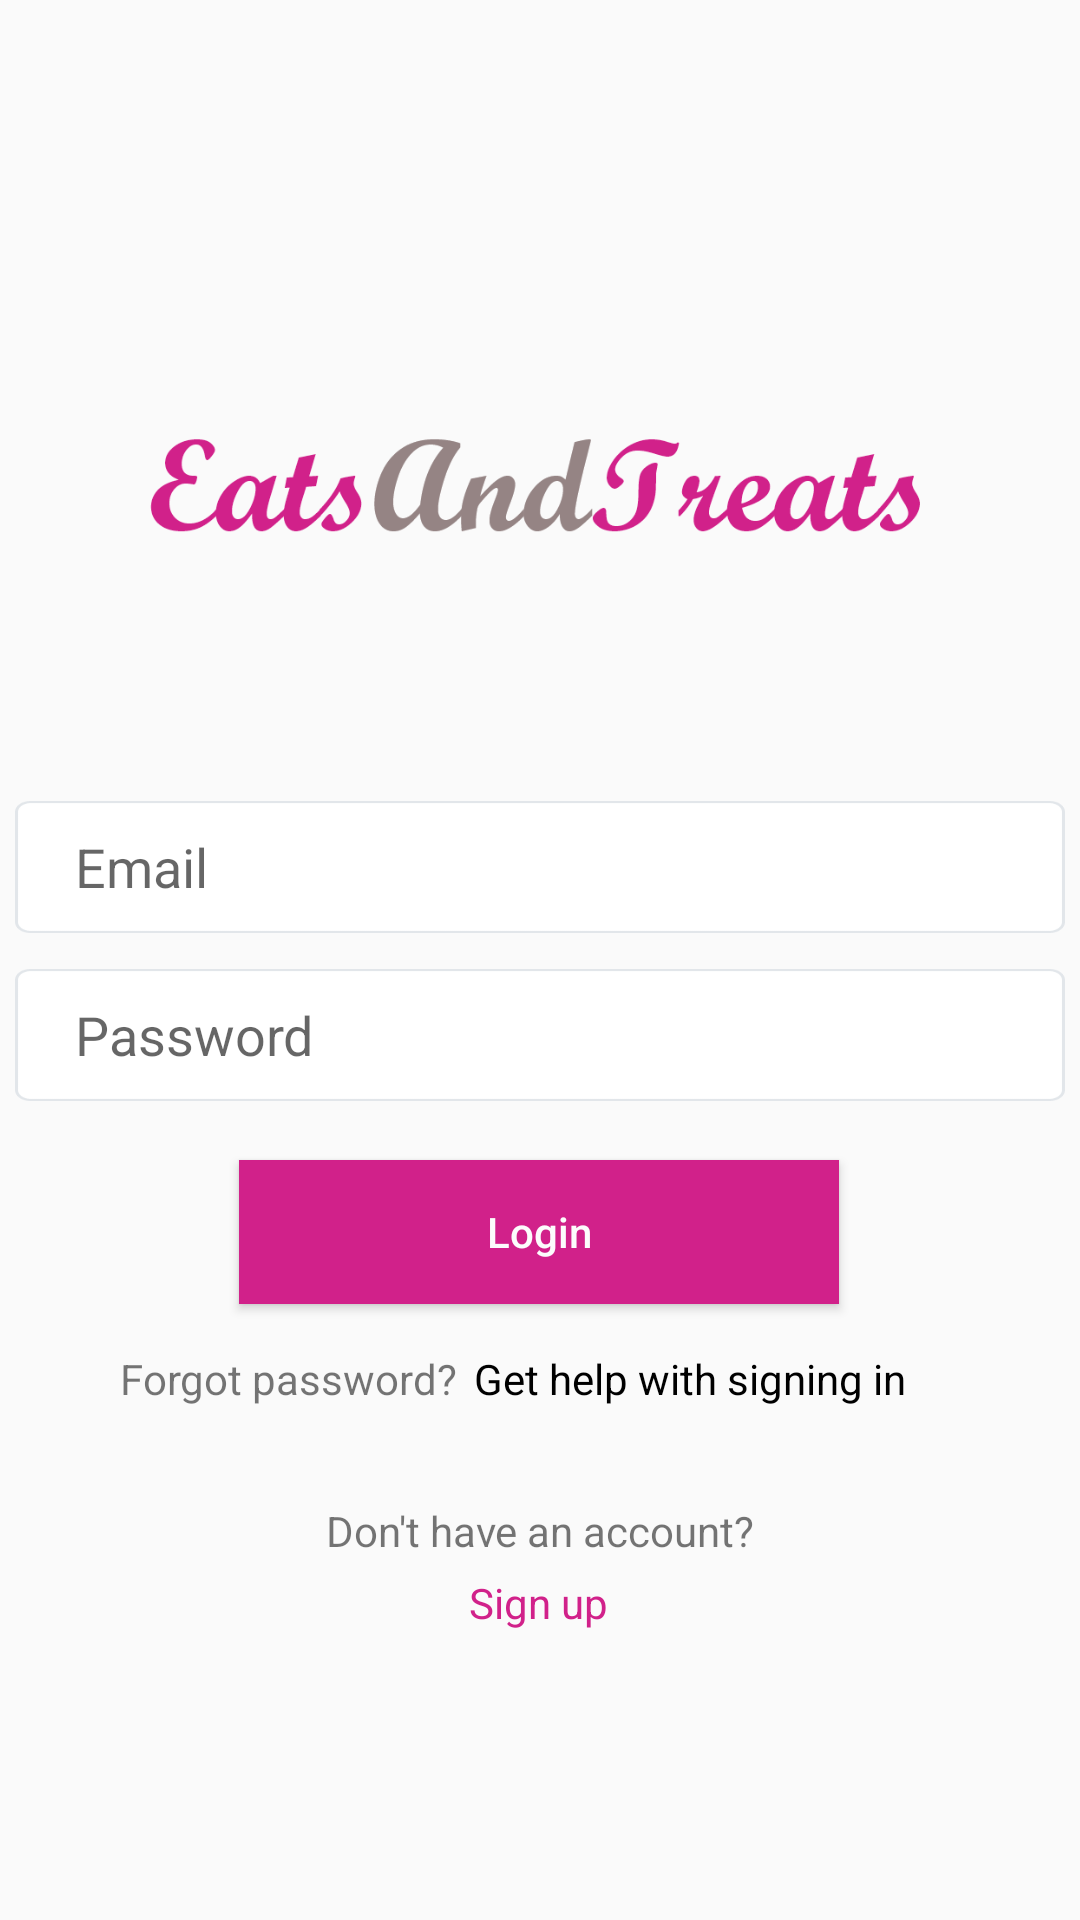

Layout XML and referenced resources for this Android screen:
<!-- AndroidManifest.xml: application theme AppTheme -->
<!-- res/layout/activity_main.xml -->
<?xml version="1.0" encoding="utf-8"?>
<androidx.constraintlayout.widget.ConstraintLayout xmlns:android="http://schemas.android.com/apk/res/android"
    xmlns:app="http://schemas.android.com/apk/res-auto"
    xmlns:tools="http://schemas.android.com/tools"
    android:layout_width="match_parent"
    android:layout_height="match_parent"
    tools:context=".MainActivity">

    <EditText
        android:id="@+id/txtemail"
        android:layout_width="350dp"
        android:layout_height="44dp"
        android:background="@drawable/rec"
        android:ems="10"
        android:hint="@string/tv_uername"
        android:inputType="textPersonName"
        android:paddingLeft="20dp"
        android:textCursorDrawable="@color/darkblue"
        app:layout_constraintBottom_toBottomOf="parent"
        app:layout_constraintEnd_toEndOf="parent"
        app:layout_constraintHorizontal_bias="0.504"
        app:layout_constraintStart_toStartOf="parent"
        app:layout_constraintTop_toTopOf="parent"
        app:layout_constraintVertical_bias="0.448" />

    <TextView
        android:id="@+id/textView2"
        android:layout_width="wrap_content"
        android:layout_height="wrap_content"
        android:text="Don't have an account?"
        app:layout_constraintBottom_toBottomOf="parent"
        app:layout_constraintEnd_toEndOf="parent"
        app:layout_constraintStart_toStartOf="parent"
        app:layout_constraintTop_toTopOf="parent"
        app:layout_constraintVertical_bias="0.806" />

    <TextView
        android:id="@+id/tvsignup"
        android:layout_width="wrap_content"
        android:layout_height="wrap_content"
        android:text="@string/signup"
        android:textColor="@color/btncolor"
        app:layout_constraintBottom_toBottomOf="parent"
        app:layout_constraintEnd_toEndOf="parent"
        app:layout_constraintHorizontal_bias="0.498"
        app:layout_constraintStart_toStartOf="parent"
        app:layout_constraintTop_toTopOf="parent"
        app:layout_constraintVertical_bias="0.845" />

    <TextView
        android:id="@+id/textView"
        android:layout_width="wrap_content"
        android:layout_height="wrap_content"
        android:layout_marginStart="40dp"
        android:layout_marginLeft="40dp"
        android:text="Forgot password?"
        app:layout_constraintBottom_toBottomOf="parent"
        app:layout_constraintStart_toStartOf="parent"
        app:layout_constraintTop_toBottomOf="@+id/btnlogin"
        app:layout_constraintVertical_bias="0.082" />

    <TextView
        android:id="@+id/tvsignup2"
        android:layout_width="wrap_content"
        android:layout_height="wrap_content"
        android:text="@string/gethelp"
        android:textColor="@android:color/black"
        app:layout_constraintBottom_toBottomOf="parent"
        app:layout_constraintEnd_toEndOf="parent"
        app:layout_constraintHorizontal_bias="0.091"
        app:layout_constraintStart_toEndOf="@+id/textView"
        app:layout_constraintTop_toBottomOf="@+id/btnlogin"
        app:layout_constraintVertical_bias="0.082" />

    <Button
        android:id="@+id/btnlogin"
        android:layout_width="200dp"
        android:layout_height="wrap_content"
        android:background="@color/btncolor"
        android:saveEnabled="false"
        android:text="Login"
        android:textAllCaps="false"
        android:textColor="@color/backgroundcolor"
        app:layout_constraintBottom_toBottomOf="parent"
        app:layout_constraintEnd_toEndOf="parent"
        app:layout_constraintHorizontal_bias="0.497"
        app:layout_constraintStart_toStartOf="parent"
        app:layout_constraintTop_toTopOf="parent"
        app:layout_constraintVertical_bias="0.653" />

    <EditText
        android:id="@+id/txtpwd"
        android:layout_width="350dp"
        android:layout_height="44dp"
        android:autoText="false"
        android:background="@drawable/rec"
        android:ems="10"
        android:hint="@string/tv_pwd"
        android:inputType="textPassword"
        android:paddingLeft="20dp"
        app:layout_constraintBottom_toBottomOf="parent"
        app:layout_constraintEnd_toEndOf="parent"
        app:layout_constraintHorizontal_bias="0.504"
        app:layout_constraintStart_toStartOf="parent"
        app:layout_constraintTop_toTopOf="parent"
        app:layout_constraintVertical_bias="0.542" />

    <ImageView
        android:id="@+id/imageView"
        android:layout_width="262dp"
        android:layout_height="146dp"
        app:layout_constraintBottom_toBottomOf="parent"
        app:layout_constraintEnd_toEndOf="parent"
        app:layout_constraintHorizontal_bias="0.496"
        app:layout_constraintStart_toStartOf="parent"
        app:layout_constraintTop_toTopOf="parent"
        app:layout_constraintVertical_bias="0.179"
        app:srcCompat="@drawable/firefly" /><![CDATA[


    />















]]>
</androidx.constraintlayout.widget.ConstraintLayout>
<!-- resources referenced by this layout -->
<resources>
  <color name="backgroundcolor">#fcfcfc</color>
  <color name="btncolor">#D1218A</color>
  <color name="darkblue">#23283A</color>
  <!-- drawable firefly: png bitmap (drawable-hdpi, 8833 bytes) -->
  <!-- drawable rec: png bitmap (drawable-hdpi, 1763 bytes) -->
  <string name="gethelp">Get help with signing in</string>
  <string name="signup">Sign up</string>
  <string name="tv_pwd">Password</string>
  <string name="tv_uername">Email</string>
  <style name="AppTheme" parent="Theme.AppCompat.Light.NoActionBar">
          
          <item name="colorPrimary">@color/colorPrimary</item>
          <item name="colorPrimaryDark">@color/colorPrimaryDark</item>
          <item name="colorAccent">@color/colorAccent</item>
  
  
          <item name="android:windowLightStatusBar">true</item>
  
      </style>
  <color name="colorPrimary">#eeeeee</color>
  <color name="colorPrimaryDark">#eeeeee</color>
  <color name="colorAccent">#333333</color>
</resources>
